Labelled photos from "processed", an image-classification folder in burakkurt07/blood-cell-detection-project. The possible labels are: platelets, RBC, WBC.

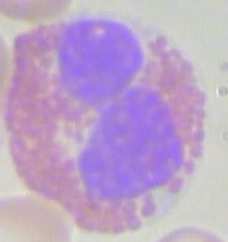
Label: WBC

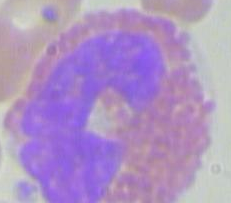
Label: WBC

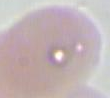
Label: RBC

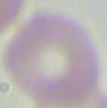
Label: RBC

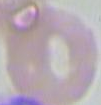
Label: RBC

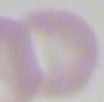
Label: RBC
